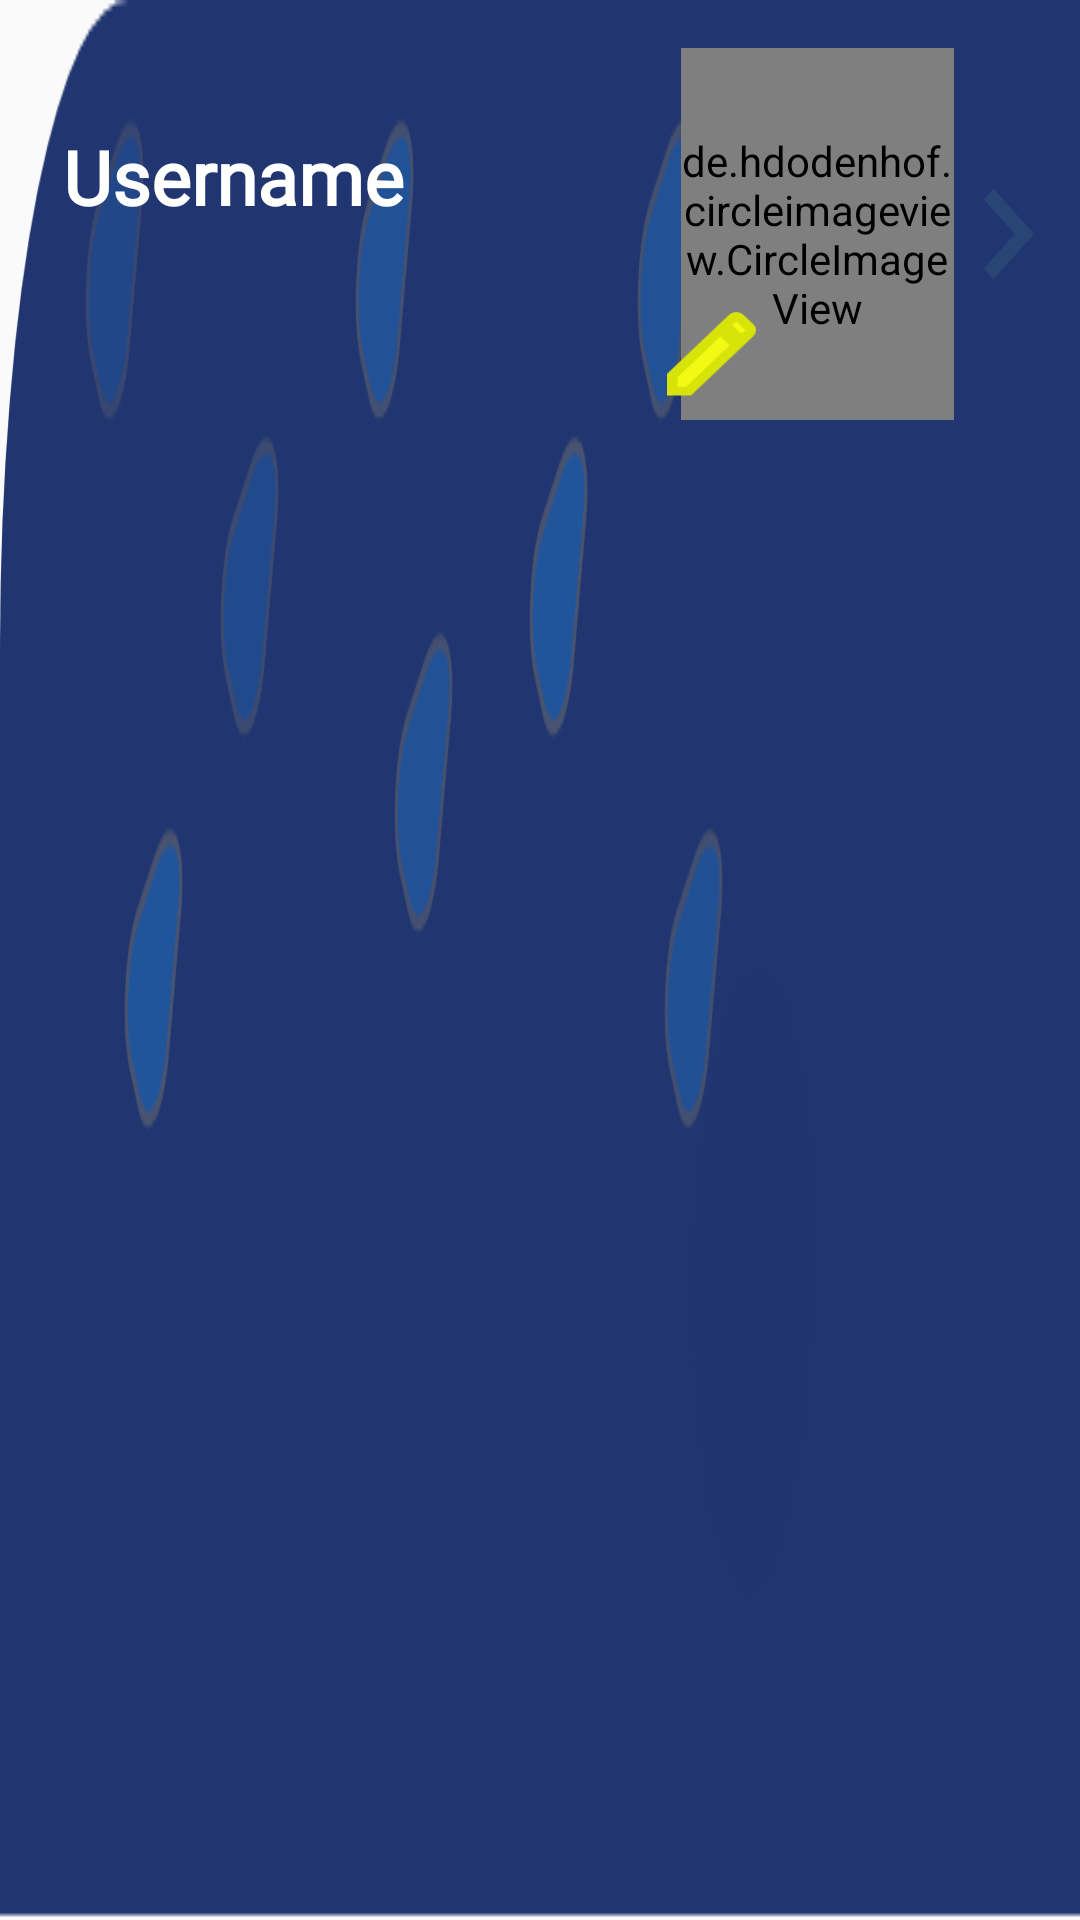

Android layout source for this screen:
<!-- AndroidManifest.xml: application theme AppTheme -->
<!-- res/layout/header.xml -->
<?xml version="1.0" encoding="utf-8"?>
<androidx.constraintlayout.widget.ConstraintLayout xmlns:android="http://schemas.android.com/apk/res/android"
    xmlns:app="http://schemas.android.com/apk/res-auto"
    xmlns:tools="http://schemas.android.com/tools"
    android:layout_width="match_parent"
    android:layout_height="150dp"
    android:background="@drawable/back_head"
    android:paddingStart="5dp"
    android:paddingEnd="5dp"
    android:paddingBottom="10dp">


    <de.hdodenhof.circleimageview.CircleImageView
        android:id="@+id/profil_nav"
        android:layout_width="91dp"
        android:layout_height="124dp"
        android:layout_marginStart="8dp"
        android:layout_marginTop="16dp"
        android:layout_marginEnd="70dp"
        app:layout_constraintEnd_toEndOf="parent"
        app:layout_constraintStart_toEndOf="@+id/button3"
        app:layout_constraintTop_toTopOf="parent"
        android:src="@drawable/images" />
    <Button
        android:id="@+id/button3"
        android:layout_width="30dp"
        android:layout_height="28dp"
        android:layout_marginTop="104dp"
        android:layout_marginEnd="32dp"
        android:background="@drawable/ic_mode_edit_24px"
        app:layout_constraintEnd_toEndOf="@+id/profil_nav"
        app:layout_constraintHorizontal_bias="0.865"
        app:layout_constraintStart_toStartOf="parent"
        app:layout_constraintTop_toTopOf="parent" />

    <TextView
        android:id="@+id/username_text_nav"
        android:layout_width="206dp"
        android:layout_height="40dp"
        android:layout_marginStart="16dp"
        android:layout_marginTop="42dp"
        android:layout_marginEnd="24dp"
        android:layout_marginBottom="8dp"
        android:fontFamily="@font/andada"
        android:padding="0dp"
        android:text="Username"
        android:textColor="@color/myColor"
        android:textSize="25dp"
        android:textStyle="bold"
        app:layout_constraintEnd_toStartOf="@+id/profil_nav"
        app:layout_constraintHorizontal_bias="0.0"
        app:layout_constraintStart_toStartOf="parent"
        app:layout_constraintTop_toTopOf="parent" />



    <Button
        android:id="@+id/button4"
        android:layout_width="54dp"
        android:layout_height="60dp"
        android:layout_marginTop="48dp"
        android:background="@drawable/ic_chevron_right"
        app:layout_constraintEnd_toEndOf="parent"
        app:layout_constraintHorizontal_bias="0.542"
        app:layout_constraintStart_toEndOf="@+id/profil_nav"
        app:layout_constraintTop_toTopOf="parent" />

</androidx.constraintlayout.widget.ConstraintLayout>
<!-- resources referenced by this layout -->
<resources>
  <color name="myColor">@android:color/white</color>
  <!-- drawable ic_chevron_right (drawable) -->
  <vector android:height="24dp" android:tint="#294575"
      android:viewportHeight="24.0" android:viewportWidth="24.0"
      android:width="24dp" xmlns:android="http://schemas.android.com/apk/res/android">
      <path android:fillColor="#FF000000" android:pathData="M10,6L8.59,7.41 13.17,12l-4.58,4.59L10,18l6,-6z"/>
  </vector>
  <style name="AppTheme" parent="Theme.MaterialComponents.Light.NoActionBar.Bridge">
          
          <item name="colorPrimary">@color/colorPrimary</item>
          <item name="colorPrimaryDark">@color/colorPrimaryDark</item>
          <item name="colorAccent">@color/content_text_color</item>
          <item name="autoCompleteTextViewStyle">@style/cursorColor</item>
          <item name="drawerArrowStyle">@style/DrawerArrowToggle</item>
          <item name="toolbarStyle">@style/custom_toolbar</item>
          <item name="materialAlertDialogTheme">@style/AlertDialogTheme</item>
      </style>
  <color name="colorPrimary">#6200EE</color>
  <color name="colorPrimaryDark">#294575</color>
  <color name="content_text_color">#A39EA1</color>
  <style name="cursorColor" parent="Widget.AppCompat.AutoCompleteTextView">
          <item name="android:textCursorDrawable">@drawable/cursor</item>
          <item name="title">@string/toolbar_text</item>
      </style>
  <style name="DrawerArrowToggle" parent="Widget.AppCompat.DrawerArrowToggle">
          <item name="spinBars">true</item>
          <item name="color">@color/yellow</item>
      </style>
  <style name="custom_toolbar" parent="@style/Widget.AppCompat.Toolbar">
          <item name="titleTextColor">@color/myColor</item>
          </style>
  <!-- drawable cursor (drawable) -->
  <?xml version="1.0" encoding="utf-8"?>
  <shape xmlns:android="http://schemas.android.com/apk/res/android" android:shape="rectangle">
      <solid android:color="@android:color/white"/>
      <size android:width="1dp"></size>
  
  </shape>
  <string name="toolbar_text">Wherever Together </string>
  <color name="yellow">#FFF700</color>
  <style name="TitlePaneStyleCenter" parent="MaterialAlertDialog.MaterialComponents.Title.Panel.CenterStacked">
          <item name="android:background">@color/myColor</item>
          <item name="android:padding">16dp</item>
      </style>
  <style name="TitleTextStyleCenter" parent="MaterialAlertDialog.MaterialComponents.Title.Text.CenterStacked">
          <item name="android:textColor">#484848</item>
          <item name="android:textStyle">bold</item>
          <item name="android:textSize">20sp</item>
      </style>
  <style name="TitleIconStyleCenter" parent="MaterialAlertDialog.MaterialComponents.Title.Icon.CenterStacked">
          <item name="android:tint">#B0C2E1</item>
      </style>
  <style name="BodyTextStyleCenter" parent="MaterialAlertDialog.MaterialComponents.Body.Text">
          <item name="android:padding">16dp</item>
          <item name="android:textColor">#c7c7c7</item>
          <item name="android:textSize">14sp</item>
      </style>
  <style name="ButtonBarStyle">
          <item name="android:background">@color/colorPrimaryDark</item>
      </style>
  <style name="PositiveButtonStyle" parent="Widget.MaterialComponents.Button.TextButton.Dialog">
          <item name="android:textColor">@color/yellow</item>
          <item name="rippleColor">@color/yellow</item>
      </style>
  <style name="NegativeButtonStyle" parent="Widget.MaterialComponents.Button.TextButton.Dialog">
          <item name="android:textColor">#757575</item>
          <item name="rippleColor">#a4a4a4</item>
      </style>
</resources>
